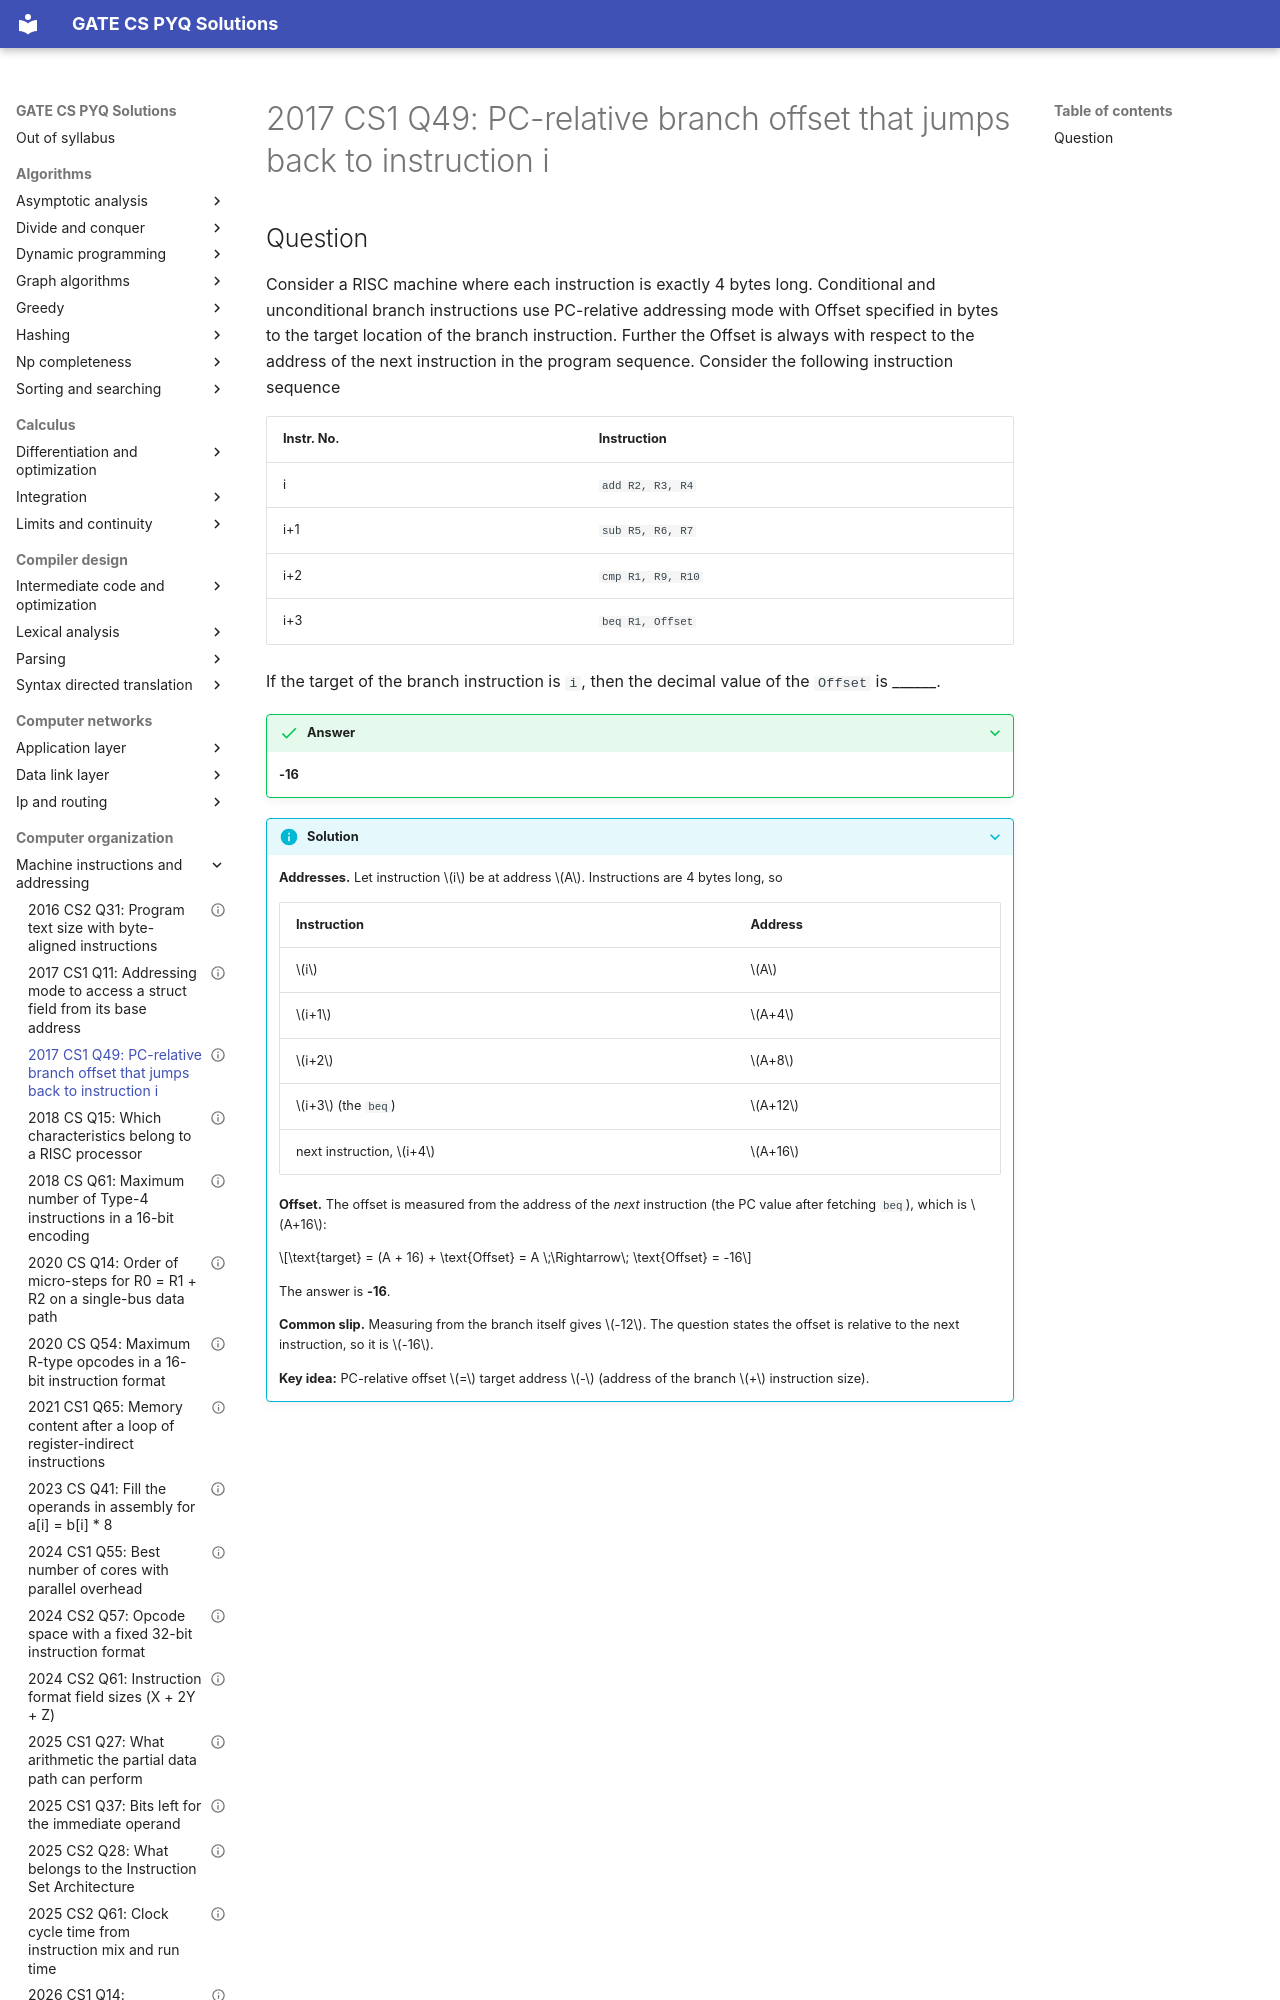

repository: saheenusman/GATE-PYQs · page: computer-organization/machine-instructions-and-addressing/2017-set1-q49/index.html · generator: mkdocs

---
title: "2017 CS1 Q49: PC-relative branch offset that jumps back to instruction i"
year: 2017
set: 1
paper: CS1
q_no: 49
subject: computer-organization
topic: machine-instructions-and-addressing
also: []
marks: 2
type: NAT
official_answer: "-16 to -16"
status: verified
---

# 2017 CS1 Q49: PC-relative branch offset that jumps back to instruction i
